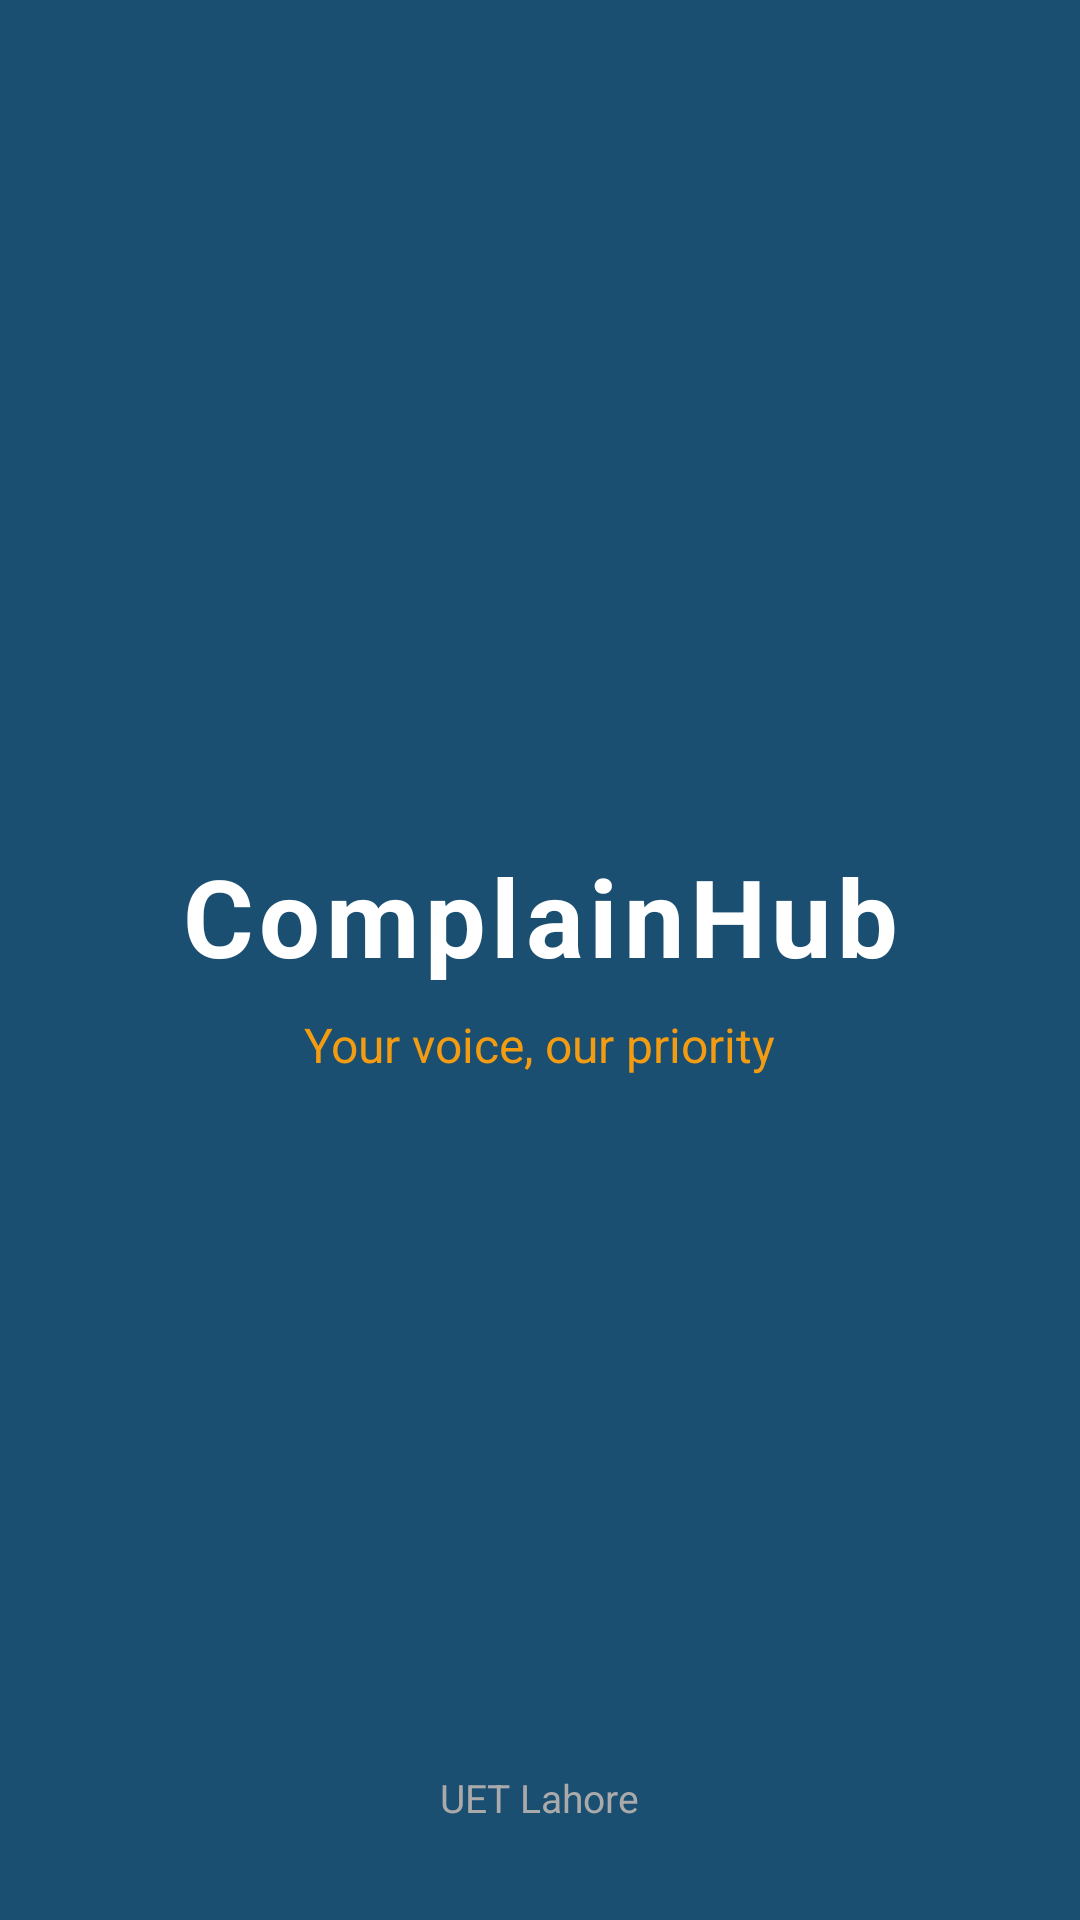

Here is an Android app screen rendered from its layout file. Give the layout XML and the strings, colors and styles it references.
<!-- AndroidManifest.xml: application theme Theme.Quiz2 -->
<!-- res/layout/activity_splash.xml -->
<?xml version="1.0" encoding="utf-8"?>
<androidx.constraintlayout.widget.ConstraintLayout
    xmlns:android="http://schemas.android.com/apk/res/android"
    xmlns:app="http://schemas.android.com/apk/res-auto"
    android:layout_width="match_parent"
    android:layout_height="match_parent"
    android:background="#1B4F72">

    <TextView
        android:id="@+id/textAppName"
        android:layout_width="wrap_content"
        android:layout_height="wrap_content"
        android:text="ComplainHub"
        android:textColor="#FFFFFF"
        android:textSize="36sp"
        android:textStyle="bold"
        android:letterSpacing="0.05"
        app:layout_constraintTop_toTopOf="parent"
        app:layout_constraintBottom_toTopOf="@id/textTagline"
        app:layout_constraintStart_toStartOf="parent"
        app:layout_constraintEnd_toEndOf="parent"
        app:layout_constraintVertical_chainStyle="packed"
        android:layout_marginBottom="8dp"/>

    <TextView
        android:id="@+id/textTagline"
        android:layout_width="wrap_content"
        android:layout_height="wrap_content"
        android:text="Your voice, our priority"
        android:textColor="#F39C12"
        android:textSize="16sp"
        app:layout_constraintTop_toBottomOf="@id/textAppName"
        app:layout_constraintBottom_toBottomOf="parent"
        app:layout_constraintStart_toStartOf="parent"
        app:layout_constraintEnd_toEndOf="parent"/>

    <TextView
        android:layout_width="wrap_content"
        android:layout_height="wrap_content"
        android:text="UET Lahore"
        android:textColor="#AAAAAA"
        android:textSize="13sp"
        app:layout_constraintBottom_toBottomOf="parent"
        app:layout_constraintStart_toStartOf="parent"
        app:layout_constraintEnd_toEndOf="parent"
        android:layout_marginBottom="32dp"/>

</androidx.constraintlayout.widget.ConstraintLayout>
<!-- resources referenced by this layout -->
<resources>
  <style name="Theme.Quiz2" parent="Theme.MaterialComponents.Light.DarkActionBar">
          <item name="colorPrimary">#1B4F72</item>
          <item name="colorPrimaryDark">#154360</item>
          <item name="colorAccent">#F39C12</item>
          <item name="android:windowBackground">#F4F6F9</item>
      </style>
</resources>
